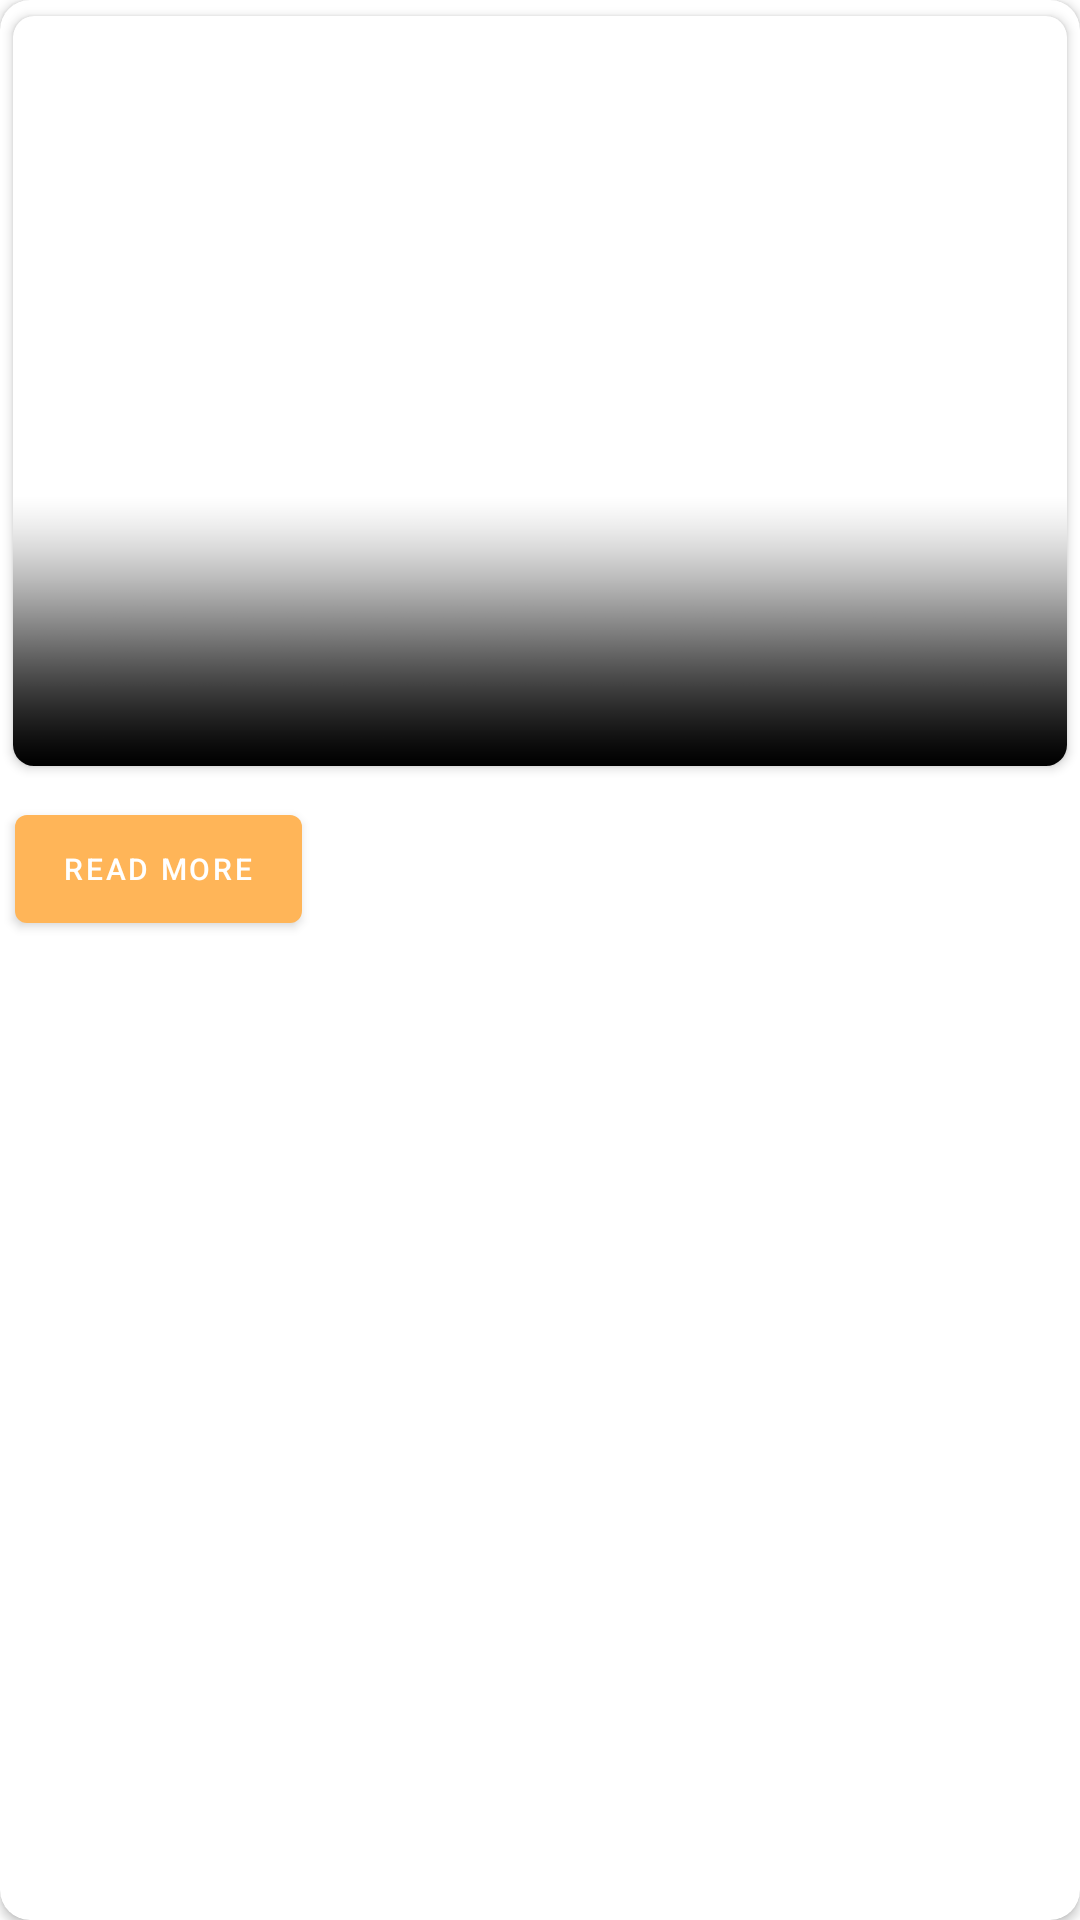

Layout XML and referenced resources for this Android screen:
<!-- AndroidManifest.xml: application theme Theme.InfernoInfosec -->
<!-- res/layout/singlerow.xml -->
<?xml version="1.0" encoding="utf-8"?>
<androidx.cardview.widget.CardView xmlns:android="http://schemas.android.com/apk/res/android"
    xmlns:tools="http://schemas.android.com/tools"
    android:layout_width="match_parent"
    android:layout_height="320dp"
    android:layout_margin="3dp"
    app:cardCornerRadius="10dp"
    xmlns:app="http://schemas.android.com/apk/res-auto"
    android:orientation="vertical">

    <LinearLayout
        android:layout_width="match_parent"
        android:layout_height="wrap_content"
        android:orientation="vertical">



            <androidx.cardview.widget.CardView
                android:id="@+id/news_view"
                android:layout_width="match_parent"
                android:layout_height="wrap_content"
                app:cardCornerRadius="7dp"
                android:elevation="5dp"
                android:background="@drawable/back_image"
                app:cardUseCompatPadding="true">
                <RelativeLayout
                    android:layout_width="match_parent"
                    android:layout_height="wrap_content">

            <ImageView
                android:id="@+id/bg_img"
                android:layout_width="match_parent"
                android:layout_height="250dp"
                android:scaleType="centerCrop"
                android:src="@drawable/back_image" />

            <ImageView
                android:id="@+id/mask_img"
                android:layout_width="match_parent"
                android:layout_height="90dp"
                android:layout_alignParentStart="true"
                android:layout_alignParentTop="true"
                android:layout_alignParentEnd="true"
                android:layout_marginStart="0dp"
                android:layout_marginTop="160dp"
                android:layout_marginEnd="0dp"
                android:scaleType="fitXY"
                android:src="@drawable/mask" />

                    <TextView
                        android:id="@+id/Headline"
                        android:layout_width="match_parent"
                        android:layout_height="wrap_content"
                        android:layout_alignParentTop="true"
                        android:layout_marginStart="10dp"
                        android:layout_marginTop="190dp"
                        android:layout_marginEnd="10dp"
                        android:fontFamily="@font/roboto_condensed_bold"
                        android:inputType="textMultiLine|textFilter"
                        android:textColor="@color/white"
                        android:textSize="16sp"
                        android:textDirection="inherit"
                        android:textStyle="bold"
                        tools:ignore="TextViewEdits" />
                </RelativeLayout>
            </androidx.cardview.widget.CardView>










        
        <RelativeLayout
            android:layout_width="match_parent"
            android:layout_height="wrap_content">
    <com.google.android.material.button.MaterialButton
        android:id="@+id/readMoreBtn"
        android:layout_width="wrap_content"
        android:layout_height="wrap_content"
        android:layout_margin="5dp"
        android:text="Read More"
        android:textSize="10sp"
        app:icon="@drawable/ic_baseline_arrow_forward_ios_24"
        app:iconGravity="end"
        app:iconSize="10sp" />

            <ImageView
                android:id="@+id/deleteNews"
                android:layout_width="wrap_content"
                android:layout_height="wrap_content"
                android:layout_alignParentTop="true"
                android:layout_alignParentEnd="true"
                android:layout_alignParentBottom="true"
                android:layout_margin="15dp"
                android:visibility="invisible"
                android:clickable="false"
                android:layout_centerVertical="true"
                android:src="@drawable/ic_baseline_delete_24" />
        </RelativeLayout>

    </LinearLayout>



</androidx.cardview.widget.CardView>
<!-- resources referenced by this layout -->
<resources>
  <color name="white">#FFFFFFFF</color>
  <!-- drawable ic_baseline_delete_24 (drawable) -->
  <vector android:height="30dp" android:tint="#C8C6C5"
      android:viewportHeight="24" android:viewportWidth="24"
      android:width="30dp" xmlns:android="http://schemas.android.com/apk/res/android">
      <path android:fillColor="@android:color/white" android:pathData="M6,19c0,1.1 0.9,2 2,2h8c1.1,0 2,-0.9 2,-2V7H6v12zM19,4h-3.5l-1,-1h-5l-1,1H5v2h14V4z"/>
  </vector>
  <!-- drawable mask: png bitmap (drawable, 10992 bytes) -->
  <style name="Theme.InfernoInfosec" parent="Theme.MaterialComponents.DayNight.NoActionBar">
          
          <item name="colorPrimary">@color/theme</item>
          <item name="colorPrimaryVariant">@color/theme</item>
          <item name="colorOnPrimary">@color/white</item>
          
          <item name="colorSecondary">@color/teal_200</item>
          <item name="colorSecondaryVariant">@color/teal_700</item>
          <item name="colorOnSecondary">@color/black</item>
          
          <item name="android:statusBarColor" tools:targetApi="l">?attr/colorPrimaryVariant</item>
          
      </style>
  <color name="theme">#FFB558</color>
  <color name="teal_200">#FF03DAC5</color>
  <color name="teal_700">#FF018786</color>
  <color name="black">#FF000000</color>
</resources>
